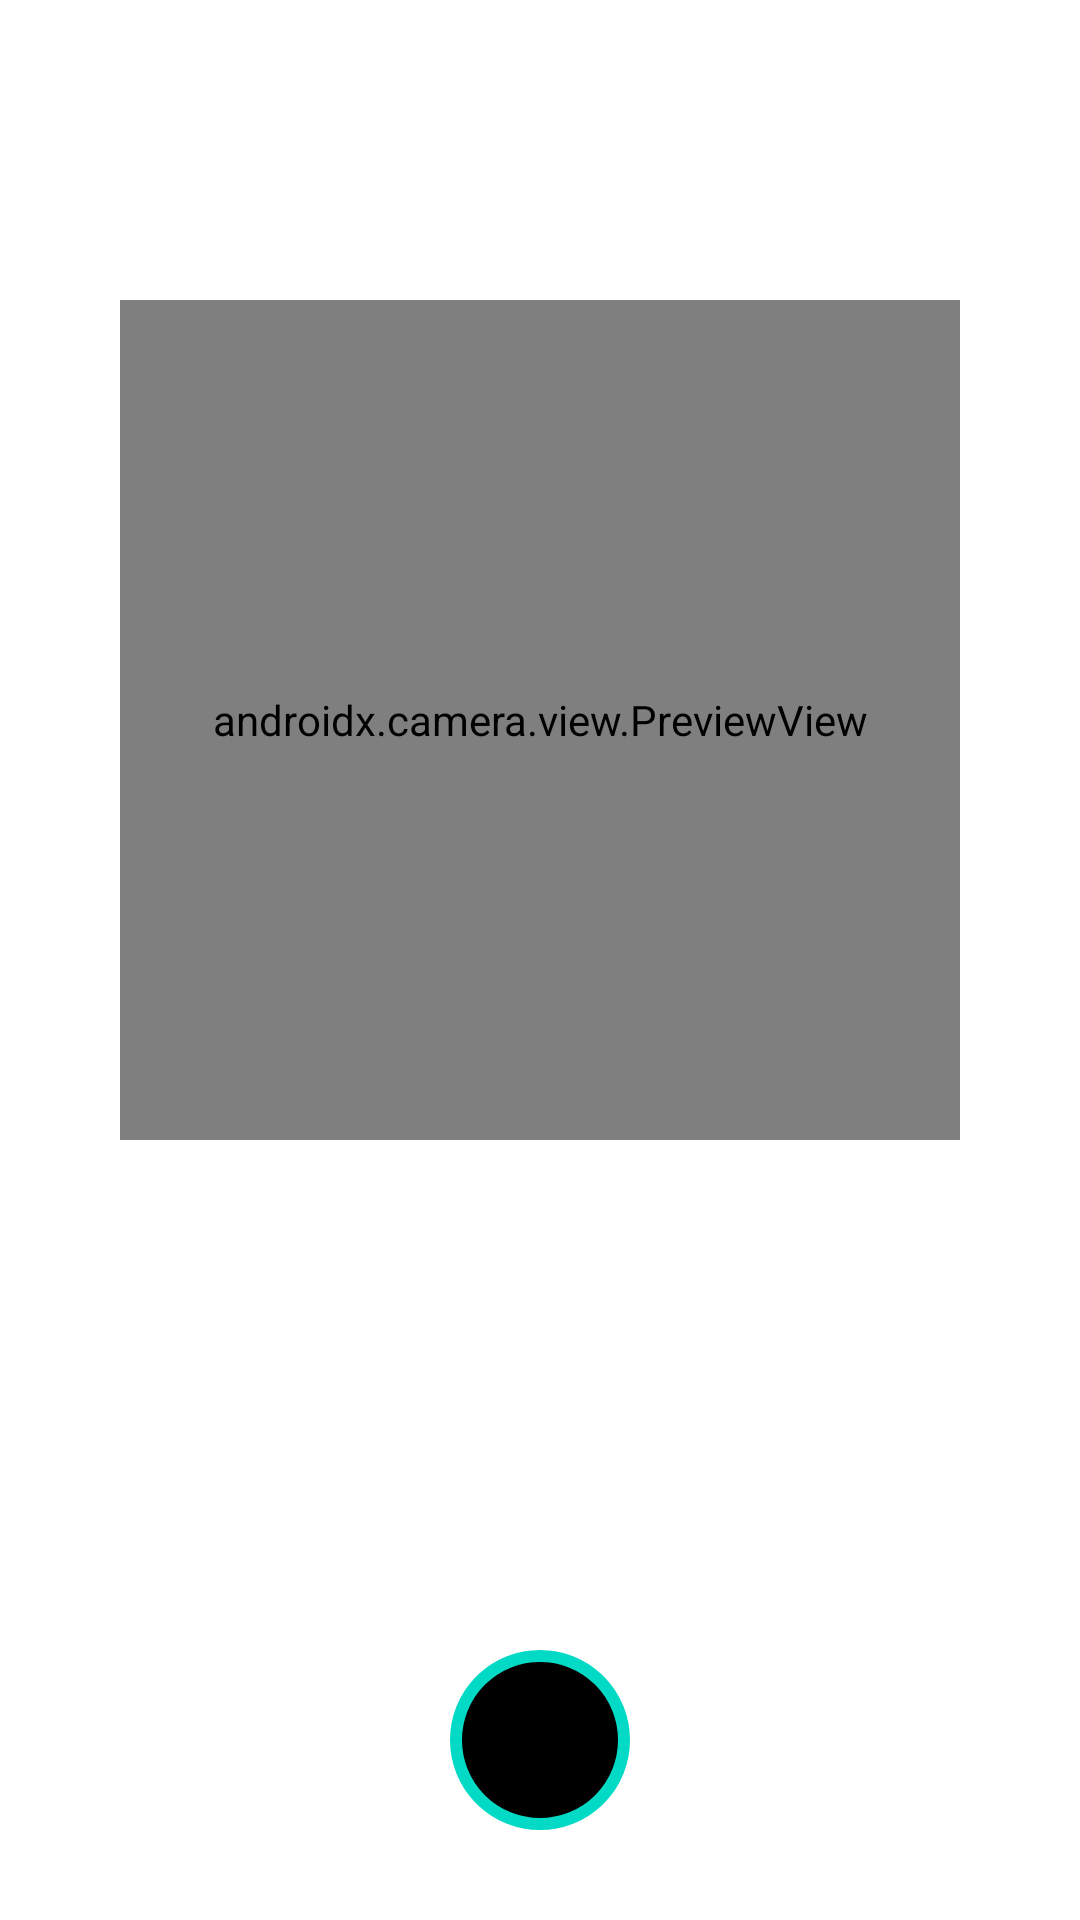

This screen was rendered from an Android layout file. Write that file and the resources it references.
<!-- AndroidManifest.xml: application theme Theme.Face_Recognition_Attendance_App -->
<!-- res/layout/activity_face_registration.xml -->
<?xml version="1.0" encoding="utf-8"?>
<androidx.constraintlayout.widget.ConstraintLayout xmlns:android="http://schemas.android.com/apk/res/android"
    xmlns:app="http://schemas.android.com/apk/res-auto"
    xmlns:tools="http://schemas.android.com/tools"
    android:id="@+id/main"
    android:layout_width="match_parent"
    android:layout_height="match_parent"
    android:background="@color/white"
    tools:context=".Activities.FaceRegistrationActivity">

    <TextView
        android:id="@+id/instructionTxt"
        android:layout_width="wrap_content"
        android:layout_height="wrap_content"
        android:text=""
        android:textAlignment="center"
        android:textColor="@color/black"
        android:textSize="18sp"
        android:layout_marginTop="10dp"
        android:padding="10dp"
        app:layout_constraintEnd_toEndOf="parent"
        app:layout_constraintStart_toStartOf="parent"
        app:layout_constraintTop_toTopOf="parent" />

    <FrameLayout
        android:id="@+id/frameLay"
        android:layout_width="280dp"
        android:layout_height="280dp"
        android:layout_marginTop="100dp"
        android:clipChildren="true"
        android:clipToPadding="true"
        app:layout_constraintEnd_toEndOf="parent"
        app:layout_constraintStart_toStartOf="parent"
        app:layout_constraintTop_toTopOf="parent">

        
        <androidx.camera.view.PreviewView
            android:id="@+id/camera_source_preview"
            android:layout_width="match_parent"
            android:layout_height="match_parent"
            android:layout_gravity="center" />
    </FrameLayout>
    

    <ImageButton
        android:id="@+id/captureBtn"
        android:layout_width="60dp"
        android:layout_height="60dp"
        android:background="@drawable/capture_img_bg"
        android:padding="8dp"
        android:scaleType="fitCenter"
        android:foreground="?android:selectableItemBackground"
        android:layout_marginBottom="30dp"
        app:layout_constraintBottom_toBottomOf="parent"
        app:layout_constraintEnd_toEndOf="parent"
        app:layout_constraintStart_toStartOf="parent"/>

</androidx.constraintlayout.widget.ConstraintLayout>
<!-- resources referenced by this layout -->
<resources>
  <color name="black">#FF000000</color>
  <color name="white">#FFFFFFFF</color>
  <!-- drawable capture_img_bg (drawable) -->
  <?xml version="1.0" encoding="utf-8"?>
  <shape xmlns:android="http://schemas.android.com/apk/res/android"
      android:shape="rectangle">
  
      <corners android:radius="360dp"/>
      <stroke android:color="@color/teal_200" android:width="4dp"/>
      <solid android:color="@color/black"/>
  </shape>
  <style name="Theme.Face_Recognition_Attendance_App" parent="Theme.MaterialComponents.DayNight.DarkActionBar">
          
          <item name="colorPrimary">@color/purple_500</item>
          <item name="colorPrimaryVariant">@color/purple_700</item>
          <item name="colorOnPrimary">@color/white</item>
          
          <item name="colorSecondary">@color/teal_200</item>
          <item name="colorSecondaryVariant">@color/teal_700</item>
          <item name="colorOnSecondary">@color/black</item>
          
          <item name="android:statusBarColor">?attr/colorPrimaryVariant</item>
          
      </style>
  <color name="teal_200">#FF03DAC5</color>
  <color name="purple_500">#FF6200EE</color>
  <color name="purple_700">#FF3700B3</color>
  <color name="teal_700">#FF018786</color>
</resources>
